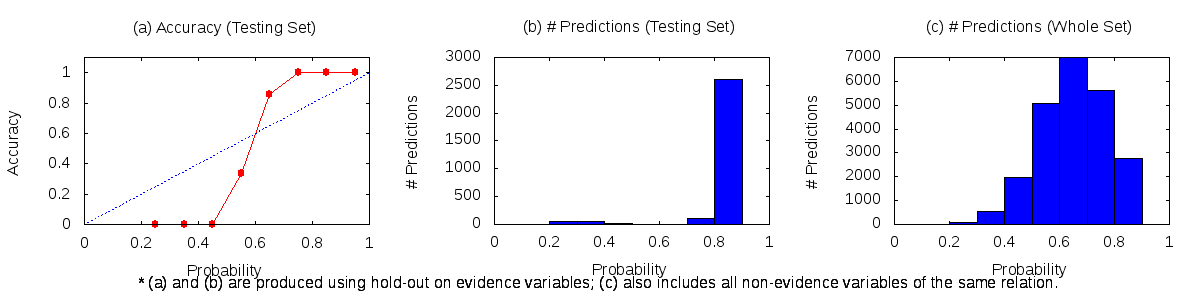

Values plotted in this chart, from the file beside it:
0.2	0.3	99	0	62
0.3	0.4	558	0	48
0.4	0.5	1961	0	10
0.5	0.6	5056	2	4
0.6	0.7	6987	6	1
0.7	0.8	5615	110	0
0.8	0.9	2747	2606	0
0.9	1	4	4	0
